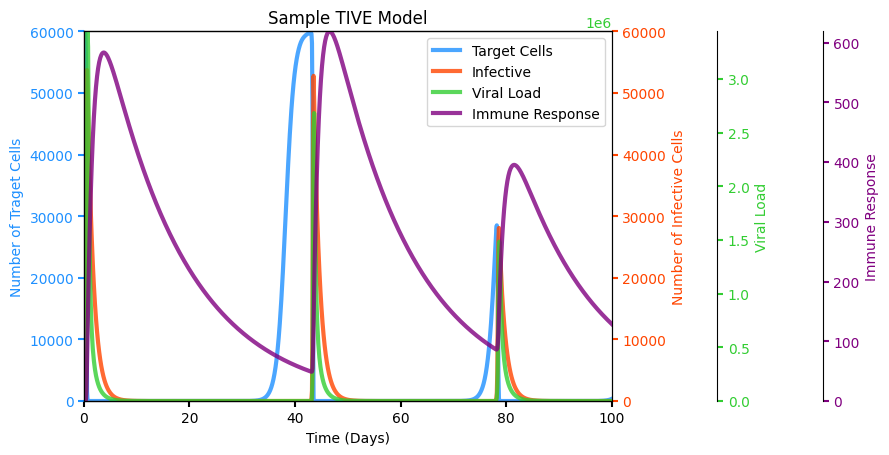

The matplotlib source for this figure:
#!/usr/bin/env python3
# -*- coding: utf-8 -*-
"""
Created on Wed Jul 13 11:32:20 2022

@author: jeremynachison
"""

import numpy as np
import pandas as pd
import matplotlib.pyplot as plt
import scipy as sp
from scipy.integrate import solve_ivp
plt.rcParams.update(plt.rcParamsDefault)

### This file a sample of an individual TIVE model using scipy's solve_ivp

# Initializing all parameters
N = 6e4
i01, v_0  = 1, 1e-5
t0 = N
z0 = 0
e0 = 0
init1 = (t0,i01,v_0,e0)

delta = 0.8
c = 5e-2
beta = 2e-5
s = 10
d = 0.065
dX = 1e-4
r = 0.01
n = 200
p = 4.5e2
alpha = 1.2

# Defining the diff eq
def tive(time, x):
    t,i,v,e = x
    # Convert the time to an integer, use to index the list containing external triggers
    time_int = int((np.round(time,2) * 10))
    dx = np.zeros(4)
    if (v >= v_0):
        dx[0] = - beta * v * t + alpha*t*(1-(t + i)/N) 
        dx[1] = (beta * v * t - delta * i - dX * i * e ) 
        dx[2] = p * i - c * v * e
        dx[3] = r*i - d*e
    else:
        dx[0] = alpha*t*(1-(t + i)/N)
        dx[1] = 0 #- delta * i - dX * i * e
        dx[2] = 0 + v0_vect[time_int] #-c*v*e
        dx[3] = r*i - d*e
    return dx
# Create time to evaluate the system through
t1 = np.linspace(0,600,6000)
# Populate a vector containing external triggers
v0_vect = np.zeros(7001)
for i in range(7001):
    if (i % 10 == 0) and (i != 0):
        v0_vect[i] = 0.5*v_0
    else:
        v0_vect[i] = 0
# Solve the system
sol = solve_ivp(tive, (0,600), init1, t_eval = t1)
y = sol.y

# Extract individual curves from output array
t_m = y[0,:]
i1 = y[1,:]
v = y[2,:]
e1 = y[3,:]

# plot
#plt.style.use('fivethirtyeight')
fig, ax = plt.subplots()
fig.subplots_adjust(right = 0.95)

twin1 = ax.twinx()
twin2 = ax.twinx()
twin3 = ax.twinx()


twin2.spines.right.set_position(("axes", 1.2))
twin3.spines.right.set_position(("axes", 1.4))

transp = 0.8
width = 3
p1, = ax.plot(t1,t_m,"dodgerblue" , label="Target Cells", alpha = transp, linewidth = width)
p2, = twin1.plot(t1, i1,"orangered",label="Infective", alpha = transp, linewidth = width)
p3, = twin2.plot(t1,v,color="limegreen",label="Viral Load", alpha = transp, linewidth = width)
p4, = twin3.plot(t1,e1,color = "purple",label="Immune Response", alpha = transp, linewidth = width)

ax.set_xlim(0,100)
ax.set_ylim(0,np.max(t_m))
twin1.set_ylim(0,np.max(t_m))
twin2.set_ylim(0,np.max(v))
twin3.set_ylim(0,np.max(e1))

ax.set_xlabel("Time (Days)")
ax.set_ylabel("Number of Traget Cells")
twin1.set_ylabel("Number of Infective Cells")
twin2.set_ylabel("Viral Load")
twin3.set_ylabel("Immune Response")

ax.yaxis.label.set_color(p1.get_color())
twin1.yaxis.label.set_color(p2.get_color())
twin2.yaxis.label.set_color(p3.get_color())
twin3.yaxis.label.set_color(p4.get_color())

tkw = dict(size=4,width=1.5)
ax.tick_params(axis="y",colors=p1.get_color(), **tkw)
twin1.tick_params(axis="y",colors=p2.get_color(), **tkw)
twin2.tick_params(axis="y",colors=p3.get_color(), **tkw)
twin3.tick_params(axis="y",colors=p4.get_color(), **tkw)


ax.tick_params(axis="x", **tkw)

ax.legend(handles=[p1, p2, p3, p4])
plt.title("Sample TIVE Model")
plt.show()
